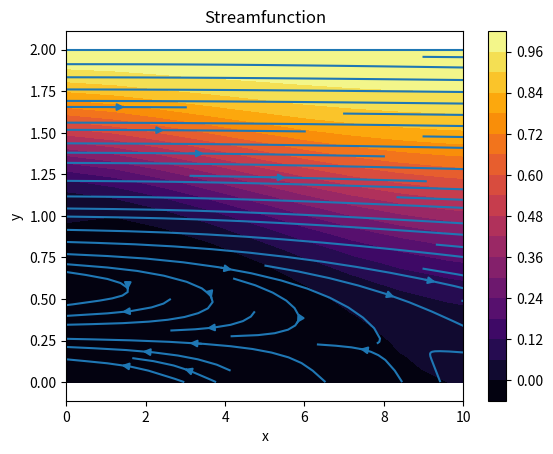

Here is the Python script that generated this plot:
import numpy as np
import matplotlib.pyplot as plot
from matplotlib import cm
import time 

starttime = time.time()

centred = 0

# number of cells 
nx = 25 
ny = 25

# reynolds number 
re = 400.0

# domain size 
xlen = 30.0 
ylen = 2.0

# relaxiation parameters 
relax1 = 1.0 
relax2 = 1.5

# convergence criteria
eps_omega = 1.0e-6
eps_psi = 1.0e-6

# find x and y cell size 
dx = xlen/nx 
dy = ylen/ny 

# viscosity 
visc = ylen/re

# simplification parameters
anu = 2.0 / dx / dx + 2.0/dy/dy
rex = visc * anu

# initalising matrices
psi = np.zeros((nx + 1, ny + 1))
w = np.zeros((nx + 1, ny + 1))
x = np.zeros((nx + 1, ny + 1))
y = np.zeros((nx + 1, ny + 1))
u = np.zeros((nx + 1, ny + 1))
v = np.zeros((nx + 1, ny + 1))
c = 0

# SET UP INITIAL CONDITIONS
for i in range(0, nx + 1):
    for j in range(0, ny + 1):
        x[i][j] = i * dx
        y[i][j] = j * dy
        if(i == 0):
            # set streamfunction and u velocity at inlet
            if(j > ny / 2):
                yy = y[i][j]
                psi[i][j] = -2 * yy**3 + 9 * yy**2 - 12 * yy + 5
                u[i][j] = 6 * (2 - yy) * (yy - 1)
        if(i == nx):
            # set streamfunction and u velocity at outlet
            yy = y[i][j]
            psi[i][j] = -0.25 * yy**3 + 0.75 * yy**2
            u[i][j] = -0.75 * yy**2 + 1.5 * yy
    psi[i][ny] = 1.0       

setuptime = time.time() - starttime
print('Setuptime took: {:.3f} microseconds'.format(setuptime * 1000))
# SOLVING LOOP

for k in range(1, 100000):
    adu = 0.0
    adv = 0.0

    psimin = 1e6
    psimax = -1e6

    #loop over all internal points 
    for i in range(1, nx):
        for j in range(1, nx):
            # modify vorticity if at boundary 

            # inlet side 
            if(i == 1):
                if(j <= ny / 2):
                    # vorticity off the boundary set to the following equation
                    w[i - 1][j] = -2.0 * (psi[i][j] - psi[i - 1][j])/dx/dx
                elif(j == (ny / 2 + 1)):
                    # step corner point, velocity gradiant du/dy is NOT defined at this point, use the average of the slopes at this point
                    w[i - 1][j] = -2.0 * (psi[i][j] - psi[i - 1][j])/dx/dx - 3
                else: 
                    # setting the vorticity for the inlet here
                    yy = y[i - 1][j]
                    w[i - 1][j] = -2.0 * (psi[i][j] - psi[i - 1][j])/dx/dx + 12 * yy - 18

            # outlet side 
            if(i == nx - 1):
                # free out flow vorticity assumed constant
                w[i + 1][j] = w[i][j]
            
            # bottom side 
            if(j == 1):
                w[i][j - 1] = -2.0 * (psi[i][j] - psi[i][j - 1])/dy/dy
                
            # top side
            if(j == ny - 1):
                w[i][j + 1] = -2.0 * (psi[i][j] - psi[i][j + 1])/dy/dy

            # gauss-seidel update 

            u[i][j] =  (psi[i ][j + 1] - psi[i][j - 1])/2.0/dy 
            v[i][j] = -1.0 * (psi[i + 1][j] - psi[i - 1][j])/2.0/dx
            
            # central difference equation for first two terms of vorticity equation
            if(centred == 1):
                w2 = u[i][j] * ((w[i + 1][j] - w[i - 1][j]) /2.0/dx) + v[i][j] * ((w[i][j + 1] - w[i][j - 1]) /2.0/dy)

            if(centred <= 1):
                if(u[i][j] >= 0.0):
                    if(v[i][j] >= 0.0):
                        fact = rex + u[i][j]/dx + v[i][j]/dy
                        wij = u[i][j] * w[i - 1][j]/dx + v[i][j] * w[i][j - 1]/dy + ((w[i + 1][j] + w[i - 1][j])/dx/dx + (w[i][j + 1] + w[i][j - 1])/dy/dy) * visc

                        if(centred == 1):
                            w1 = u[i][j] * (w[i][j] - w[i - 1][j])/dx + v[i][j] * (w[i][j] - w[i][j - 1])/dy
                    
                    else:
                        fact = rex + u[i][j]/dx - v[i][j]/dy
                        wij = u[i][j] * w[i - 1][j]/dx - v[i][j] * w[i][j + 1]/dy + ((w[i + 1][j] + w[i - 1][j])/dx/dx + (w[i][j + 1] + w[i][j - 1])/dy/dy) * visc

                        if(centred == 1):
                            w1 = u[i][j] * (w[i][j] - w[i - 1][j])/dx + v[i][j] * (w[i][j + 1] - w[i][j])/dy

                else:
                    if(v[i][j] >= 0.0):
                        fact = rex - u[i][j]/dx + v[i][j]/dy
                        wij = - u[i][j] * w[i + 1][j]/dx + v[i][j] * w[i][j - 1]/dy + ((w[i + 1][j] + w[i - 1][j])/dx/dx + (w[i][j + 1] + w[i][j - 1])/dy/dy) * visc

                        if(centred == 1):
                            w1 = u[i][j] * (w[i + 1][j] - w[i][j])/dx + v[i][j] * (w[i][j] - w[i][j - 1])/dy
                    
                    else:
                        fact = rex - u[i][j]/dx - v[i][j]/dy
                        wij = - u[i][j] * w[i + 1][j]/dx - v[i][j] * w[i][j + 1]/dy + ((w[i + 1][j] + w[i - 1][j])/dx/dx + (w[i][j + 1] + w[i][j - 1])/dy/dy) * visc

                        if(centred == 1):
                            w1 = u[i][j] * (w[i + 1][j] - w[i][j])/dx + v[i][j + 1] * (w[i][j] - w[i][j])/dy
            else: 
                wij = ((dx**2 * dy**2/visc) * (u[i][j] * (w[i + 1][j] - w[i - 1][j])/2/dx + v[i][j] * (w[i][j + 1] - w[i][j - 1])/2/dy) \
                    + dy**2 * (w[i + 1][j] + w[i - 1][j]) + dx**2 * (w[i][j + 1] + w[i][j - 1])) / 2/(dx**2 + dy**2)

            # determine the change from the previous value 
            if(centred == 1 ):
                wij = (wij + w1 - w2)/fact
            elif(centred == 0):
                wij = wij/fact
            else:
                wij = wij

            # difference in vorticity 
            dw = wij - w[i][j]

            # update value using relaxation factor
            w[i][j] = w[i][j] + relax1 * dw

            # updating stream function
            
            psiij = ((psi[i + 1][j] + psi[i - 1][j])/dx/dx + (psi[i][j + 1] + psi[i][j - 1])/dy/dy + w[i][j])/(2/dx**2 + 2/dy**2)
            dpsi = psiij - psi[i][j] 

            psi[i][j] = psi[i][j] + relax2 * dpsi 

            # find max and min stream functions
            if(psi[i][j] > psimax):
                psimax = psi[i][j]
            if(psi[i][j] < psimin):
                psimin = psi[i][j]
            
            # find maximum changes in psi and vort
            ddu = abs(dpsi)
            ddv = abs(dw)

            if(ddu > adu):
                adu = ddu
            if(ddv > adv):
                adv = ddv

    if(k%100 == 0):
        print('k = {} change in psi = {} change in omega = {}'.format(k, adu, adv))

    if(adu < eps_psi and adv < eps_omega):
        break

    # if(k == 1):
    #     break

print('Solution reached after {} iterations'.format(k))

timetaken = time.time() - starttime

print('Timetaken to get solution was {:.3f} seconds.'.format(timetaken))

plot.figure('Streamfunction')
plot.contourf(x, y, psi, 20, cmap=cm.inferno)
plot.colorbar()
plot.xlim(0, 10)
plot.title('Streamfunction')
# plot.contour(x, y, psi, cmap=cm.viridis)
# plot.quiver(x, y, u, v) 
plot.streamplot(x[:, 0], y[0, :], u, v)
plot.xlabel('x')
plot.ylabel('y')
plot.show()

# plot.figure('Streamfunction')
# plot.contourf(x, y, psi)
# plot.title('Streamfunction')
# plot.xlabel('x')
# plot.ylabel('y')
# plot.show()
